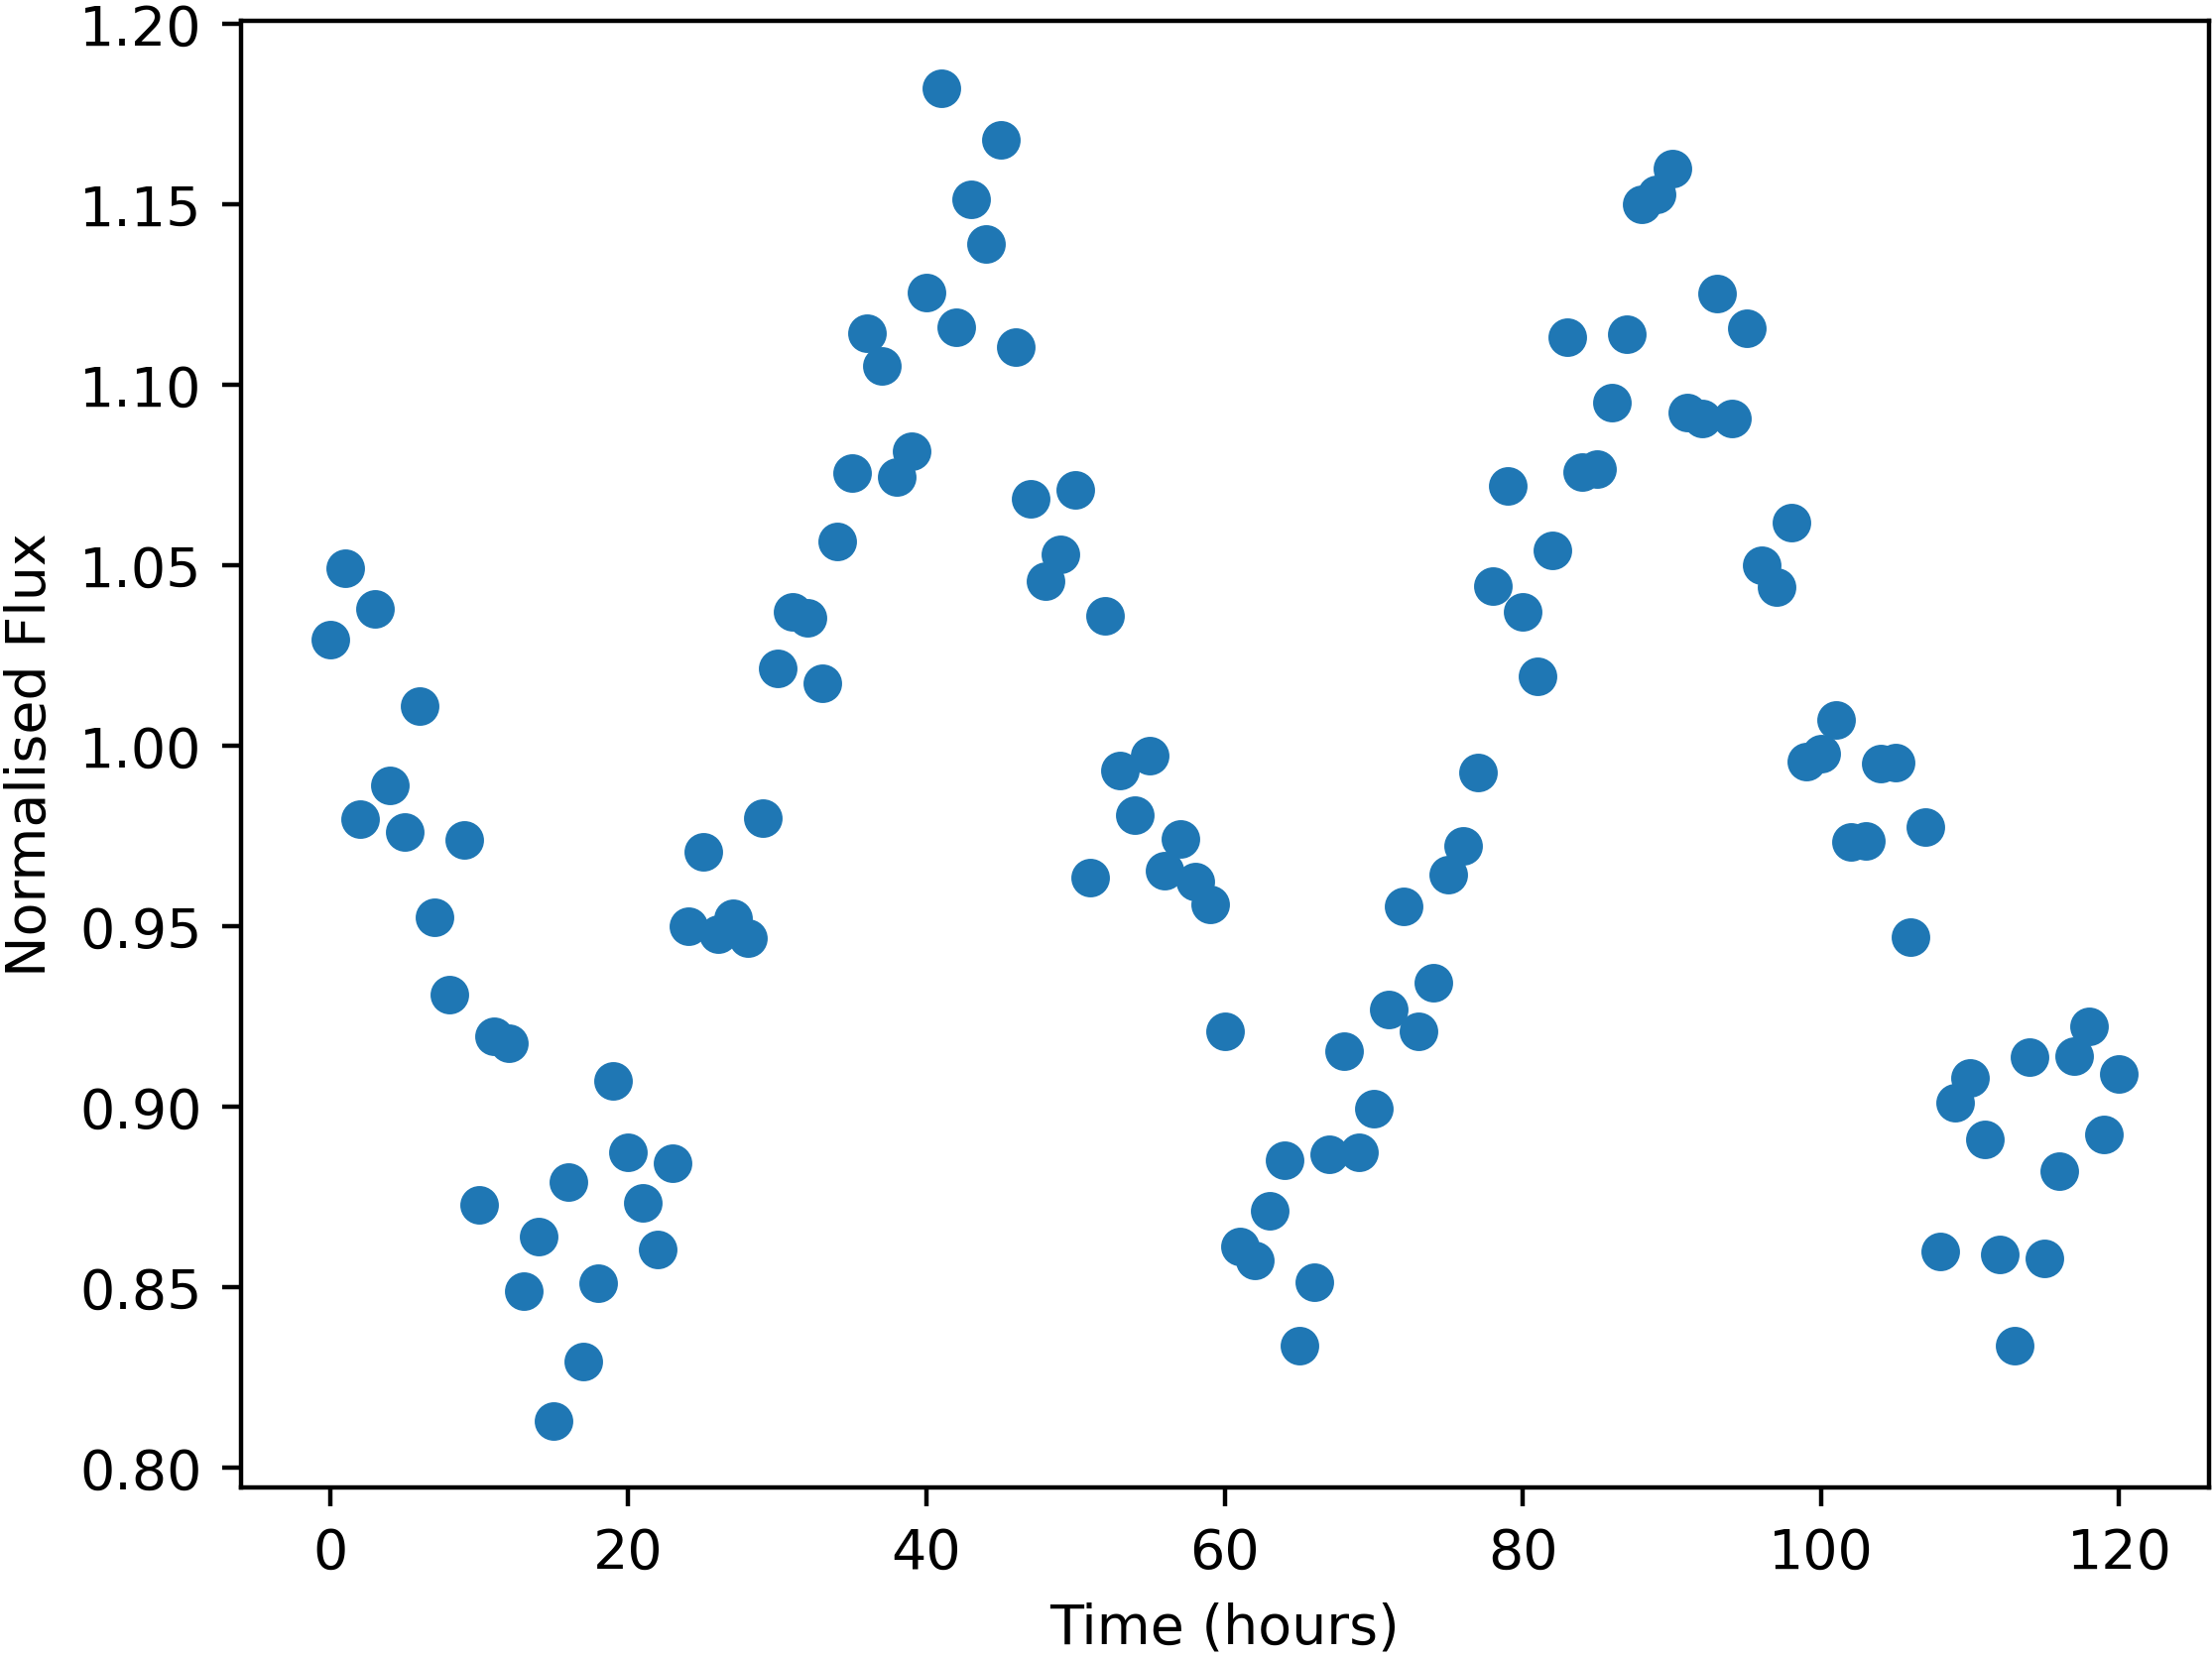

The table this chart was drawn from, first rows:
Time, NormalisedFlux
0.0, 1.029
1.0, 1.049
2.0, 0.9796
3.0, 1.038
4.0, 0.989
5.0, 0.9761
6.0, 1.011
7.0, 0.9525
8.0, 0.9312
9.0, 0.974
10.0, 0.8728
11.0, 0.9195
12.0, 0.9175
13.0, 0.8491
14.0, 0.8641
15.0, 0.813
16.0, 0.8792
17.0, 0.8293
18.0, 0.8511
19.0, 0.9071
20.0, 0.8874
21.0, 0.8735
22.0, 0.8605
23.0, 0.8843
24.0, 0.9501
25.0, 0.9707
26.0, 0.948
27.0, 0.9523
28.0, 0.9466
29.0, 0.9799
30.0, 1.022
31.0, 1.037
32.0, 1.035
33.0, 1.017
34.0, 1.057
35.0, 1.076
36.0, 1.114
37.0, 1.105
38.0, 1.075
39.0, 1.082
40.0, 1.126
41.0, 1.182
42.0, 1.116
43.0, 1.151
44.0, 1.139
45.0, 1.168
46.0, 1.111
47.0, 1.069
48.0, 1.046
49.0, 1.053
50.0, 1.071
51.0, 0.9635
52.0, 1.036
53.0, 0.9931
54.0, 0.9809
55.0, 0.9974
56.0, 0.9656
57.0, 0.9743
58.0, 0.9625
59.0, 0.956
... 61 more rows
